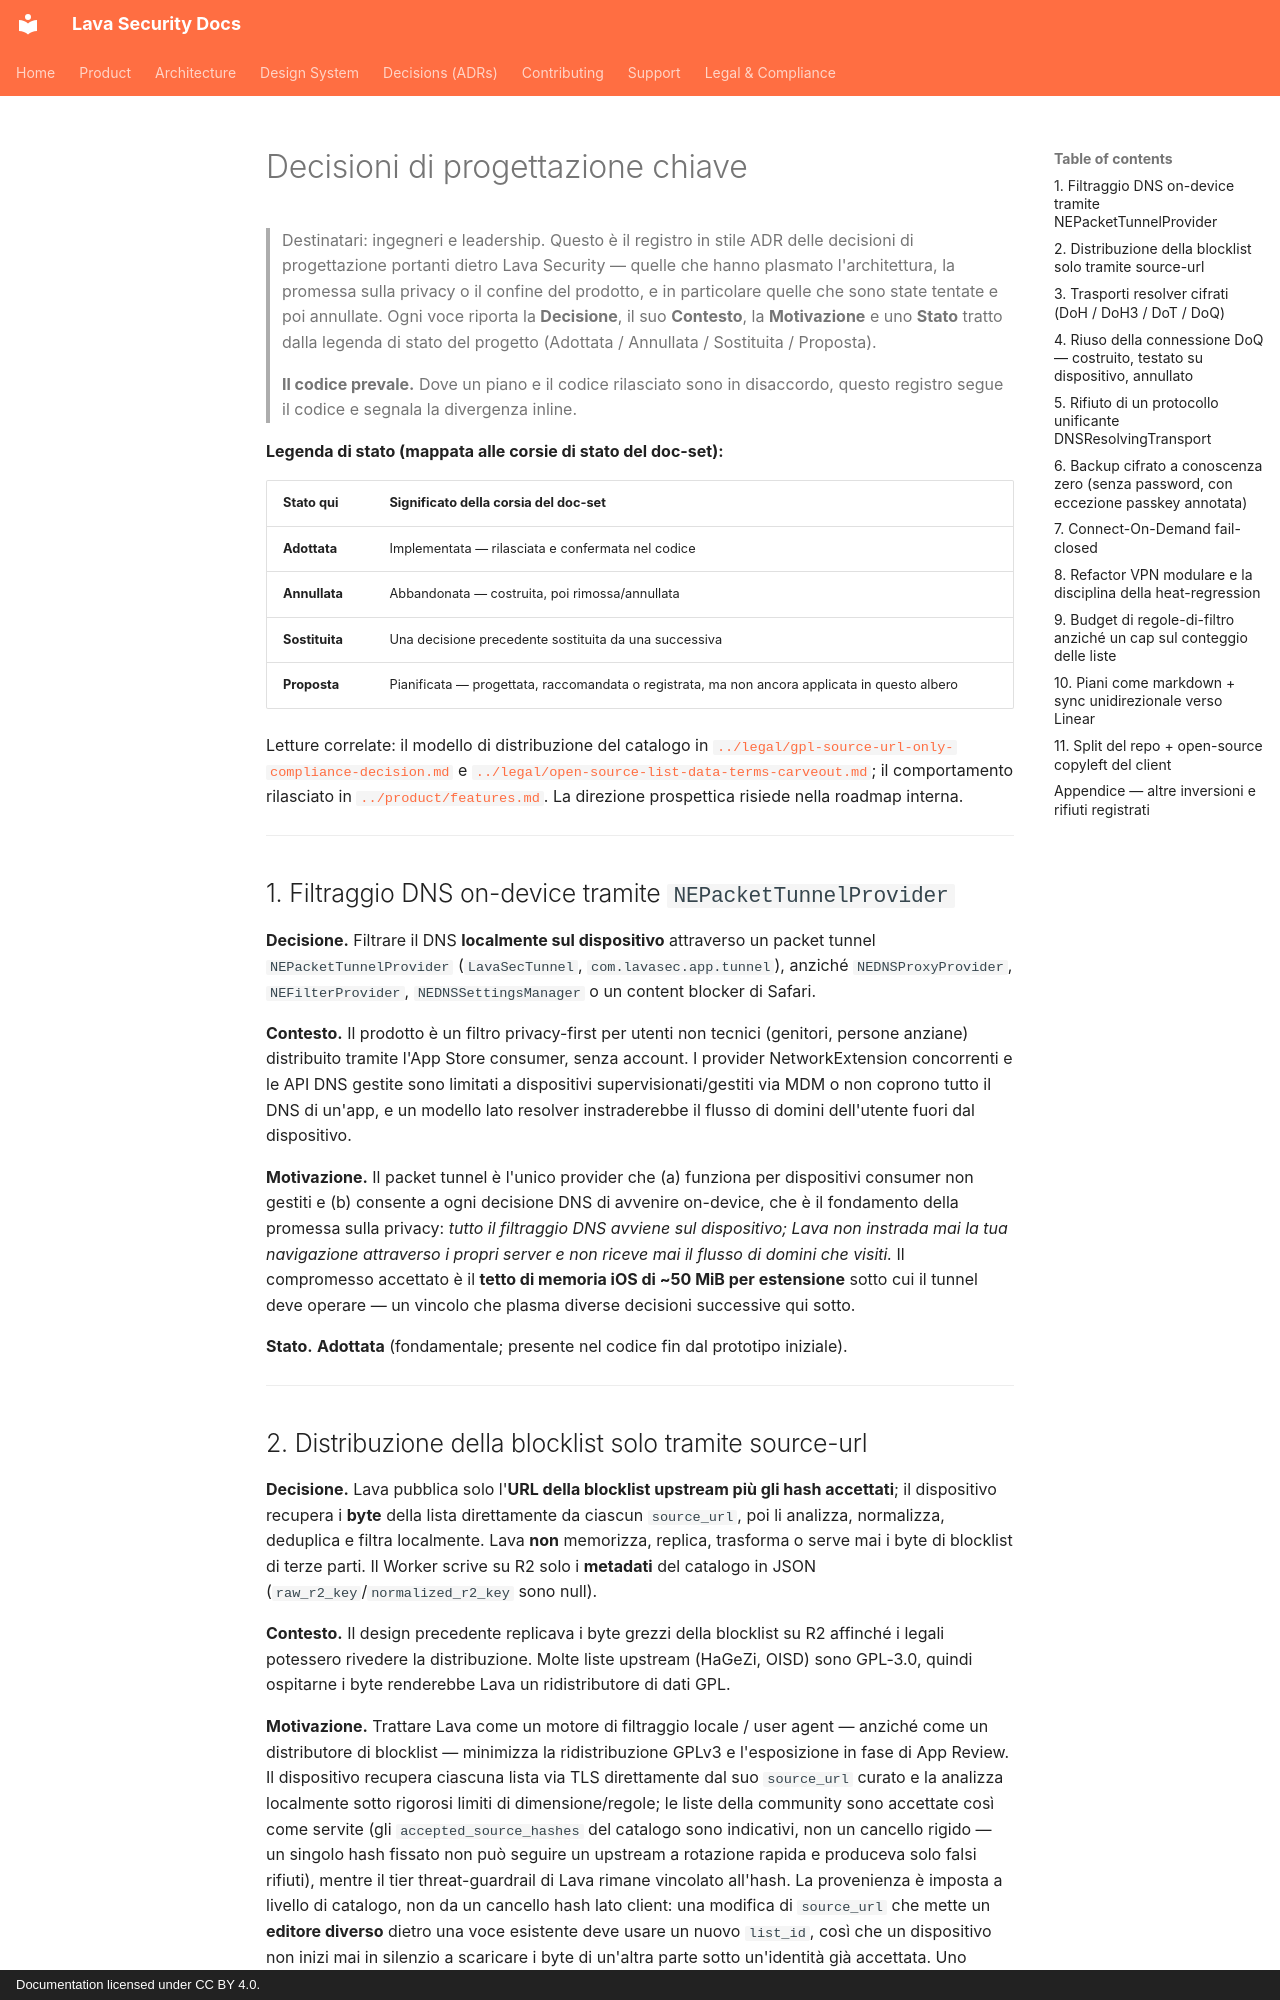

repository: lavasecurity/lavasec-doc · page: decisions/key-decisions.it/index.html · generator: mkdocs · copyright: Documentation licensed under CC BY 4.0.

---
last_reviewed: 2026-06-20
owner: engineering
source_repos: [lavasec-ios]
grounded_at: {lavasec-ios: "e1e4fe9"}
---

# Decisioni di progettazione chiave

> Destinatari: ingegneri e leadership. Questo è il registro in stile ADR delle decisioni di progettazione portanti dietro Lava Security — quelle che hanno plasmato l'architettura, la promessa sulla privacy o il confine del prodotto, e in particolare quelle che sono state tentate e poi annullate. Ogni voce riporta la **Decisione**, il suo **Contesto**, la **Motivazione** e uno **Stato** tratto dalla legenda di stato del progetto (Adottata / Annullata / Sostituita / Proposta).
>
> **Il codice prevale.** Dove un piano e il codice rilasciato sono in disaccordo, questo registro segue il codice e segnala la divergenza inline.

**Legenda di stato (mappata alle corsie di stato del doc-set):**

| Stato qui | Significato della corsia del doc-set |
|---|---|
| **Adottata** | Implementata — rilasciata e confermata nel codice |
| **Annullata** | Abbandonata — costruita, poi rimossa/annullata |
| **Sostituita** | Una decisione precedente sostituita da una successiva |
| **Proposta** | Pianificata — progettata, raccomandata o registrata, ma non ancora applicata in questo albero |

Letture correlate: il modello di distribuzione del catalogo in [`../legal/gpl-source-url-only-compliance-decision.md`](../legal/gpl-source-url-only-compliance-decision.md) e [`../legal/open-source-list-data-terms-carveout.md`](../legal/open-source-list-data-terms-carveout.md); il comportamento rilasciato in [`../product/features.md`](../product/features.md). La direzione prospettica risiede nella roadmap interna.

---

## 1. Filtraggio DNS on-device tramite `NEPacketTunnelProvider`

**Decisione.** Filtrare il DNS **localmente sul dispositivo** attraverso un packet tunnel `NEPacketTunnelProvider` (`LavaSecTunnel`, `com.lavasec.app.tunnel`), anziché `NEDNSProxyProvider`, `NEFilterProvider`, `NEDNSSettingsManager` o un content blocker di Safari.

**Contesto.** Il prodotto è un filtro privacy-first per utenti non tecnici (genitori, persone anziane) distribuito tramite l'App Store consumer, senza account. I provider NetworkExtension concorrenti e le API DNS gestite sono limitati a dispositivi supervisionati/gestiti via MDM o non coprono tutto il DNS di un'app, e un modello lato resolver instraderebbe il flusso di domini dell'utente fuori dal dispositivo.

**Motivazione.** Il packet tunnel è l'unico provider che (a) funziona per dispositivi consumer non gestiti e (b) consente a ogni decisione DNS di avvenire on-device, che è il fondamento della promessa sulla privacy: *tutto il filtraggio DNS avviene sul dispositivo; Lava non instrada mai la tua navigazione attraverso i propri server e non riceve mai il flusso di domini che visiti.* Il compromesso accettato è il **tetto di memoria iOS di ~50 MiB per estensione** sotto cui il tunnel deve operare — un vincolo che plasma diverse decisioni successive qui sotto.

**Stato.** **Adottata** (fondamentale; presente nel codice fin dal prototipo iniziale).

---
